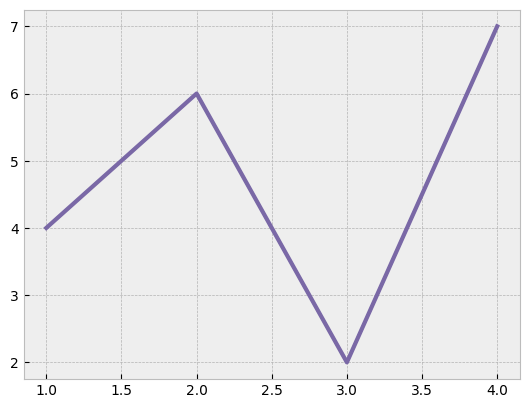

Reproduce this figure in Python.
import matplotlib.pyplot as plt

# 기본 사용, 미리 만들어져 있는 그래프 스타일 사용가능.
plt.style.use('bmh')
# plt.style.use('ggplot')
# plt.style.use('classic')
# plt.style.use('Solarize_Light2')
# plt.style.use('default')

plt.plot([1, 2, 3, 4], [4, 6, 2, 7])
plt.show()

# 사용할 수 있는 스타일 목록
print(plt.style.available)

# rcParams 사용하기1, 각각의 스타일 관련 파라미터를 지정할 수 있다.
plt.style.use('default')
plt.rcParams['figure.figsize'] = (6, 3)
plt.rcParams['font.size'] = 12
# plt.rcParams['figure.figsize'] = (4, 3)
# plt.rcParams['font.size'] = 14

plt.plot([1, 2, 3, 4], [4, 6, 2, 7])
plt.show()

# rcParams 사용하기2
plt.style.use('default')
plt.rcParams['lines.linewidth'] = 3
plt.rcParams['lines.linestyle'] = '-'
# plt.rcParams['lines.linewidth'] = 5
# plt.rcParams['lines.linestyle'] = '--'

plt.plot([1, 2, 3, 4], [4, 6, 2, 7])
plt.show()

# rcParams 사용하기3